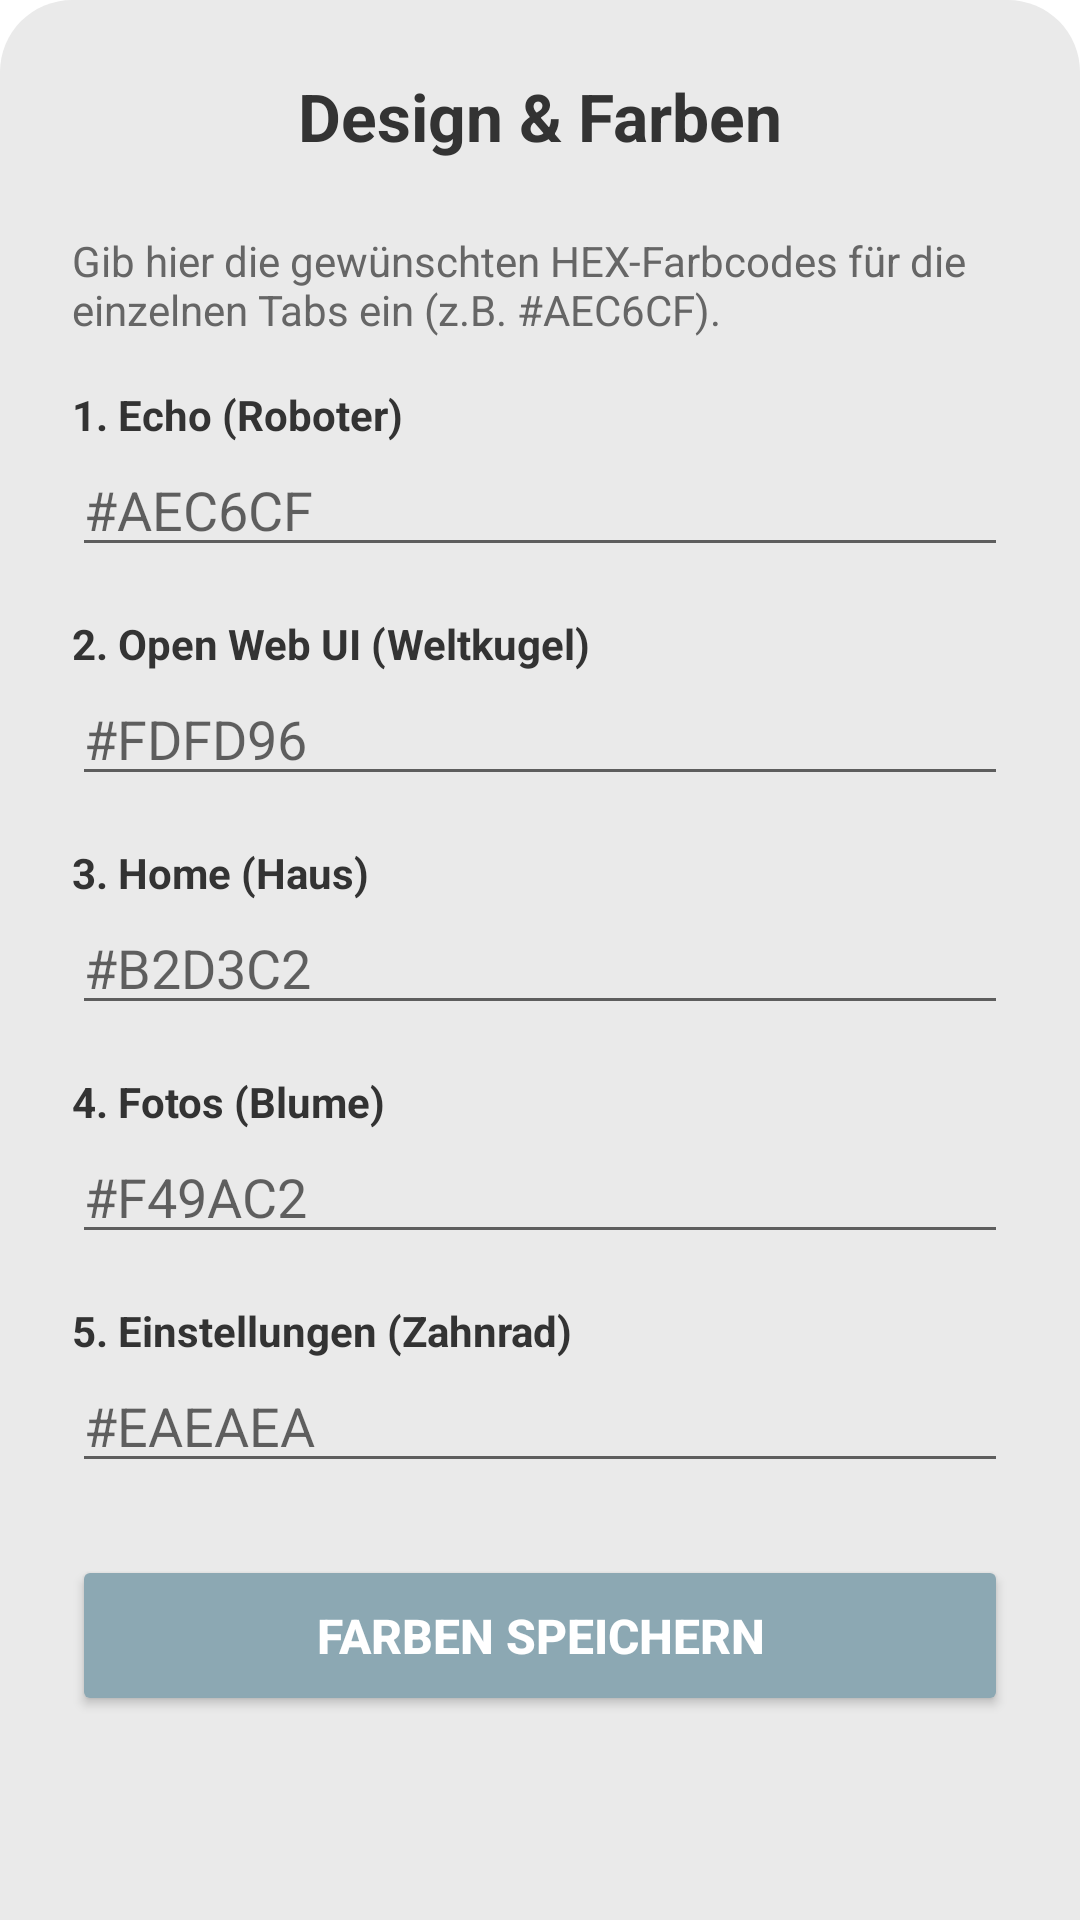

This screen was rendered from an Android layout file. Write that file and the resources it references.
<!-- AndroidManifest.xml: application theme Theme.UniControl -->
<!-- res/layout/bottom_sheet_design.xml -->
<?xml version="1.0" encoding="utf-8"?>
<androidx.core.widget.NestedScrollView xmlns:android="http://schemas.android.com/apk/res/android"
    android:layout_width="match_parent"
    android:layout_height="match_parent"
    android:background="@drawable/bg_bottom_sheet"
    android:fillViewport="true">

    <LinearLayout
        android:layout_width="match_parent"
        android:layout_height="wrap_content"
        android:orientation="vertical"
        android:padding="24dp">

        <TextView
            android:layout_width="wrap_content"
            android:layout_height="wrap_content"
            android:layout_marginBottom="24dp"
            android:layout_gravity="center_horizontal"
            android:text="Design &amp; Farben"
            android:textColor="#333333"
            android:textSize="22sp"
            android:textStyle="bold" />

        <TextView
            android:layout_width="match_parent"
            android:layout_height="wrap_content"
            android:layout_marginBottom="16dp"
            android:text="Gib hier die gewünschten HEX-Farbcodes für die einzelnen Tabs ein (z.B. #AEC6CF)."
            android:textColor="#666666"
            android:textSize="14sp" />

        
        <TextView android:layout_width="wrap_content" android:layout_height="wrap_content" android:text="1. Echo (Roboter)" android:textColor="#333333" android:textStyle="bold" />
        <EditText android:id="@+id/et_color_echo" android:layout_width="match_parent" android:layout_height="wrap_content" android:layout_marginBottom="16dp" android:hint="#AEC6CF" android:textColor="#333333" />

        
        <TextView android:layout_width="wrap_content" android:layout_height="wrap_content" android:text="2. Open Web UI (Weltkugel)" android:textColor="#333333" android:textStyle="bold" />
        <EditText android:id="@+id/et_color_web" android:layout_width="match_parent" android:layout_height="wrap_content" android:layout_marginBottom="16dp" android:hint="#FDFD96" android:textColor="#333333" />

        
        <TextView android:layout_width="wrap_content" android:layout_height="wrap_content" android:text="3. Home (Haus)" android:textColor="#333333" android:textStyle="bold" />
        <EditText android:id="@+id/et_color_home" android:layout_width="match_parent" android:layout_height="wrap_content" android:layout_marginBottom="16dp" android:hint="#B2D3C2" android:textColor="#333333" />

        
        <TextView android:layout_width="wrap_content" android:layout_height="wrap_content" android:text="4. Fotos (Blume)" android:textColor="#333333" android:textStyle="bold" />
        <EditText android:id="@+id/et_color_fotos" android:layout_width="match_parent" android:layout_height="wrap_content" android:layout_marginBottom="16dp" android:hint="#F49AC2" android:textColor="#333333" />

        
        <TextView android:layout_width="wrap_content" android:layout_height="wrap_content" android:text="5. Einstellungen (Zahnrad)" android:textColor="#333333" android:textStyle="bold" />
        <EditText android:id="@+id/et_color_settings" android:layout_width="match_parent" android:layout_height="wrap_content" android:layout_marginBottom="24dp" android:hint="#EAEAEA" android:textColor="#333333" />

        <Button
            android:id="@+id/btn_save_colors"
            android:layout_width="match_parent"
            android:layout_height="wrap_content"
            android:layout_marginBottom="16dp"
            android:backgroundTint="#8CA8B3"
            android:padding="16dp"
            android:text="Farben Speichern"
            android:textColor="#FFFFFF"
            android:textSize="16sp"
            android:textStyle="bold" />

    </LinearLayout>
</androidx.core.widget.NestedScrollView>
<!-- resources referenced by this layout -->
<resources>
  <!-- drawable bg_bottom_sheet (drawable) -->
  <?xml version="1.0" encoding="utf-8"?>
  <shape xmlns:android="http://schemas.android.com/apk/res/android"
      android:shape="rectangle">
      
      <solid android:color="@color/pastel_grey" />
      
      <corners
          android:topLeftRadius="24dp"
          android:topRightRadius="24dp" />
  </shape>
  <style name="Theme.UniControl" parent="Theme.MaterialComponents.DayNight.NoActionBar">
  
          
          <item name="colorPrimary">@color/pastel_blue</item>
          <item name="colorPrimaryVariant">#8CA8B3</item>
          <item name="colorOnPrimary">@color/white</item>
          <item name="colorSecondary">@color/pastel_pink</item>
          <item name="colorSecondaryVariant">#D87A9F</item>
          <item name="colorOnSecondary">@color/black</item>
  
          
          <item name="android:windowFullscreen">true</item>
  
      </style>
  <color name="pastel_grey">#EAEAEA</color>
  <color name="pastel_blue">#AEC6CF</color>
  <color name="white">#FFFFFF</color>
  <color name="pastel_pink">#F49AC2</color>
  <color name="black">#000000</color>
</resources>
